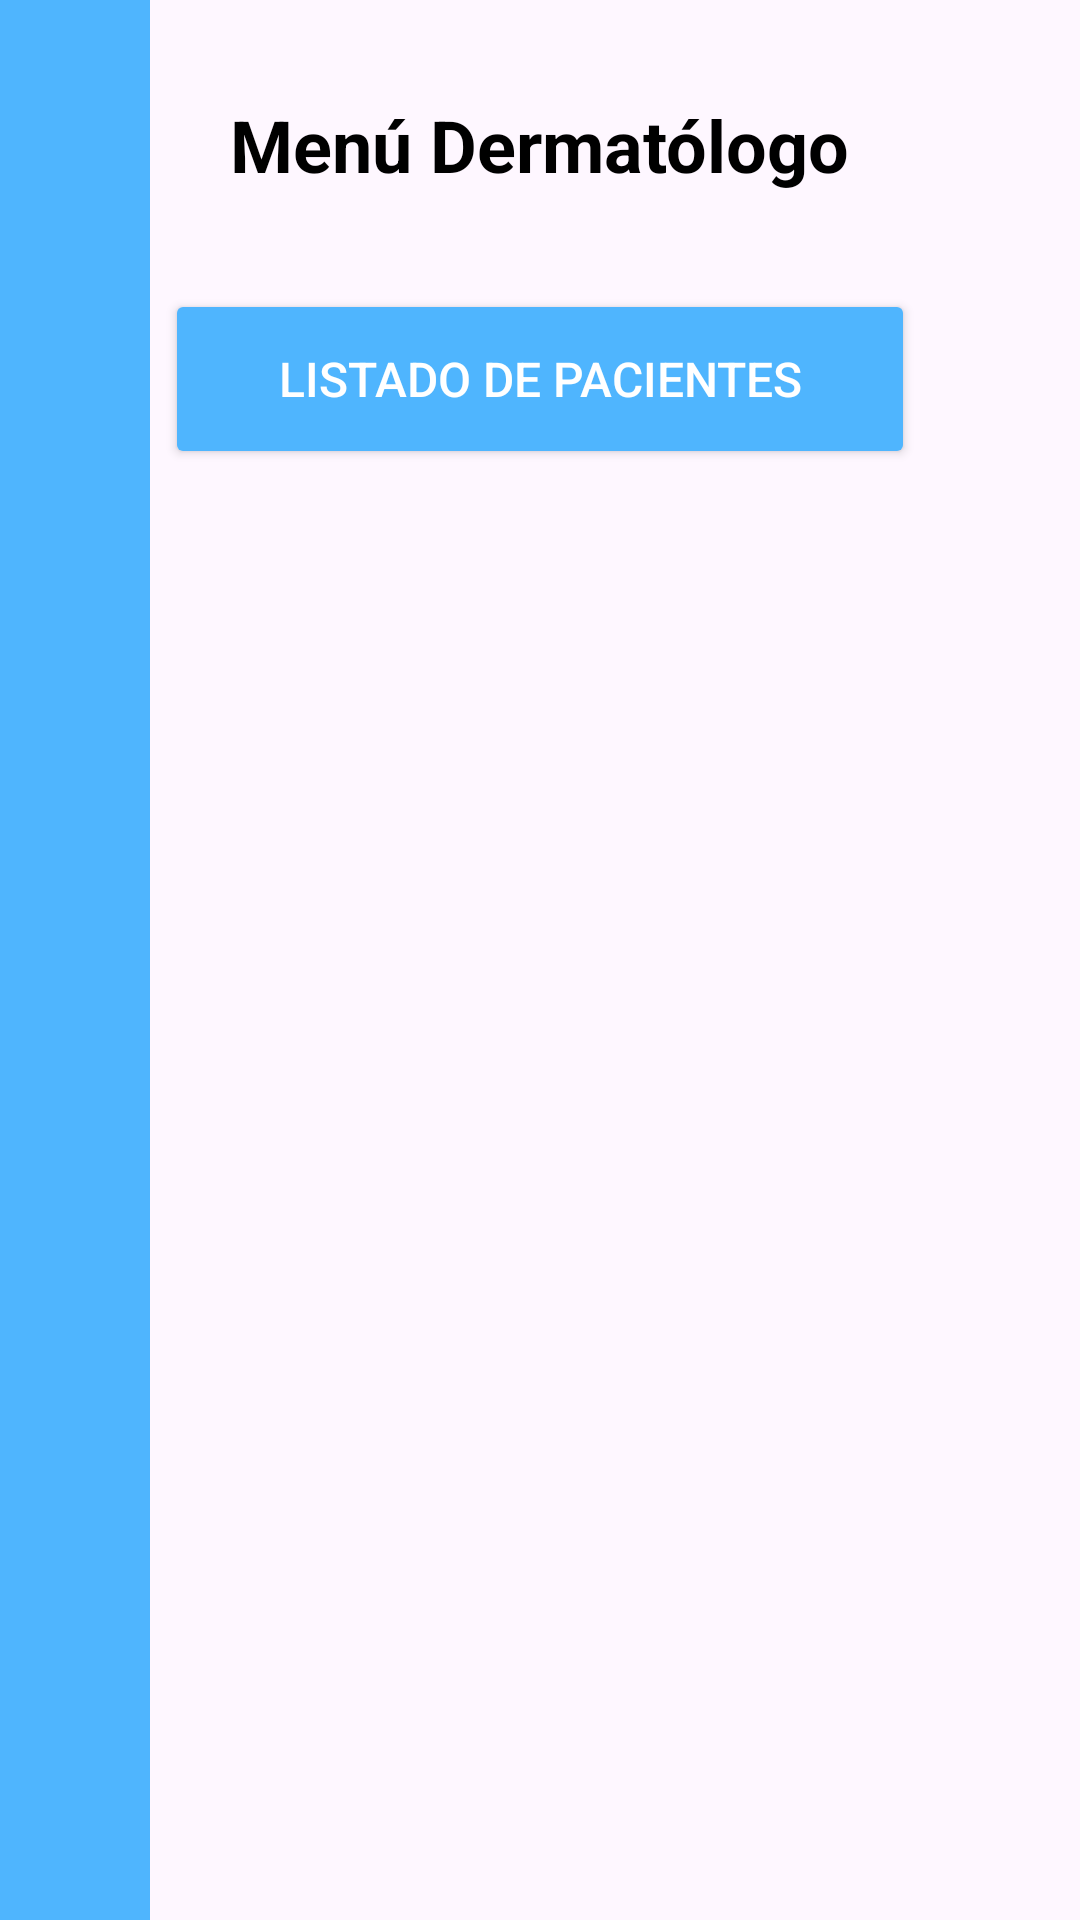

Write the Android layout XML for this screen, with the resource values it uses.
<!-- AndroidManifest.xml: activity theme Theme.AppCancerPiel -->
<!-- res/layout/activity_home_dermatologo.xml -->
<?xml version="1.0" encoding="utf-8"?>
<androidx.constraintlayout.widget.ConstraintLayout xmlns:android="http://schemas.android.com/apk/res/android"
    xmlns:app="http://schemas.android.com/apk/res-auto"
    xmlns:tools="http://schemas.android.com/tools"
    android:id="@+id/main"
    android:layout_width="match_parent"
    android:layout_height="match_parent"
    tools:context=".HomeDermatologoActivity">

    
    <TextView
        android:id="@+id/textViewHeader"
        android:layout_width="wrap_content"
        android:layout_height="wrap_content"
        android:text="Menú Dermatólogo"
        android:textSize="24sp"
        android:textStyle="bold"
        android:textColor="@android:color/black"
        app:layout_constraintTop_toTopOf="parent"
        app:layout_constraintStart_toStartOf="parent"
        app:layout_constraintEnd_toEndOf="parent"
        android:layout_marginTop="32dp" />

    <View
        android:id="@+id/barraAzul"
        android:layout_width="50dp"
        android:layout_height="0dp"
        android:background="@color/blue"
        app:layout_constraintTop_toTopOf="parent"
        app:layout_constraintBottom_toBottomOf="parent"
        app:layout_constraintStart_toStartOf="parent" />

    <Button
        android:id="@+id/buttonListadoPacientes"
        android:layout_width="250dp"
        android:layout_height="60dp"
        android:text="Listado de pacientes"
        android:textSize="16sp"
        android:backgroundTint="@color/blue"
        android:textColor="@android:color/white"
        app:layout_constraintTop_toBottomOf="@id/textViewHeader"
        android:layout_marginTop="32dp"
        app:layout_constraintStart_toStartOf="parent"
        app:layout_constraintEnd_toEndOf="parent" />

</androidx.constraintlayout.widget.ConstraintLayout>
<!-- resources referenced by this layout -->
<resources>
  <color name="blue">#4FB5FE</color>
  <style name="Theme.AppCancerPiel" parent="Base.Theme.AppCancerPiel" />
  <style name="Base.Theme.AppCancerPiel" parent="Theme.Material3.DayNight.NoActionBar">
          
          
      </style>
</resources>
